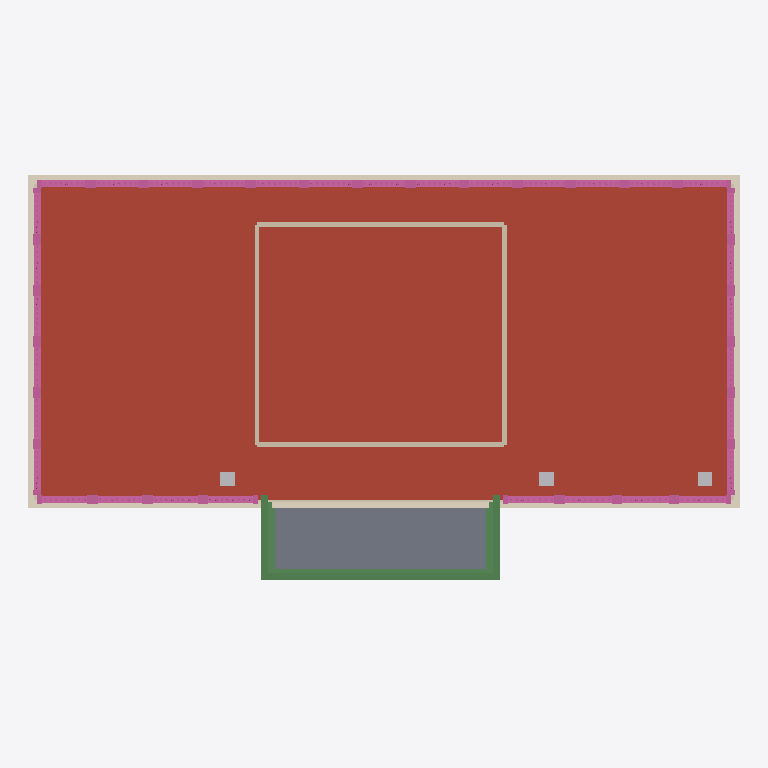
Plan cut of the same IFC building model at storey 'Roof' (level 10.90 m, cut at 12.30 m), seen from above with north up, elements coloured by IFC class (only those large enough to see are counted): 5 railings (pink), 5 walls (beige), 4 beams (green), 3 other elements (light grey), 1 roof (red-brown), 1 slab (grey), 1 covering (cream). Cut surfaces are drawn darker.
Extent 51.8 m × 30.4 m × 24.7 m (x, y, z). Storeys (3): Ground at 0.00 m; Upper at 4.65 m; Roof at 10.90 m. Elements (204): 85 IfcCovering, 68 IfcWindow, 17 IfcWall, 8 IfcColumn, 7 IfcSlab, 5 IfcBeam, 5 IfcRailing, 3 IfcChimney, 3 IfcRoof, 1 IfcDoor, 1 IfcLightFixture, 1 IfcMember.

HEADER;
FILE_DESCRIPTION(('ViewDefinition[DesignTransferView]'),'2;1');
FILE_NAME('/dev/null','2026-09-14T12:49:00+03:00',(''),(''),'IfcOpenShell 0.8.5','IfcOpenShell 0.8.5','Nobody');
FILE_SCHEMA(('IFC4'));
ENDSEC;
DATA;
#1=IFCPROJECT('3XwbrCJBz8e8kQF7cy$Tbw',$,'Photograph reconstruction – classical residence',$,$,$,$,(#10),#5);
#12=IFCSITE('270kxca$LFOwshbJ3ojTgW',$,'Site',$,$,$,$,$,$,$,$,$,$,$);
#13=IFCBUILDING('39euETIZfFvA5MMPlpiSbY',$,'Photographed residence',$,$,$,$,$,$,$,$,$);
#14=IFCBUILDINGSTOREY('3nkiCau2X8v8bEH4d5eSzy',$,'Ground',$,$,$,$,$,$,0.0);
#15=IFCBUILDINGSTOREY('2EaurLhMz6vBPUcbu7UROA',$,'Upper',$,$,$,$,$,$,4.65);
#16=IFCBUILDINGSTOREY('3XMKIGARn7yB_juIiWACyr',$,'Roof',$,$,$,$,$,$,10.9);
#419=IFCROOF('23CT2ASjPCP8BndG8j8UdN',$,'Assumed low-pitch main roof simplified as flat',$,$,#435,#429,$,$);
#3259=IFCSLAB('1XvEikQzL12vnOh$2Hp6QB',$,'Portico ceiling plate',$,$,#3277,#3271,$,$);
#372=IFCCOVERING('0rZSLQWbr5dwZ8B73uBNvc',$,'Main cornice',$,$,#414,#408,$,$);
#21388=IFCRAILING('0ekY3$NOj6pxXTH1qtVZxH',$,'Assumed rear roof balustrade',$,$,#35046,#35040,$,$);
#3181=IFCBEAM('18QMXkKsL5M8h7JHTxqrIR',$,'Portico upper fascia',$,$,#3215,#3209,$,$);
#35051=IFCRAILING('0qFkXY8f58PRnEti2FRZQh',$,'Assumed left roof balustrade',$,$,#41373,#41367,$,$);
#41378=IFCRAILING('0j0hGQMJTFReQKzt6GtCI8',$,'Assumed right roof balustrade',$,$,#47700,#47694,$,$);
#17157=IFCRAILING('0CAa8XM3vD2ehI82wdUEFA',$,'Front right roof balustrade',$,$,#21383,#21377,$,$);
#12926=IFCRAILING('2x5_iBspP3CgR$zhjtQy9C',$,'Front left roof balustrade',$,$,#17152,#17146,$,$);
#3356=IFCWALL('0777zIsR9CvQsEoxL29lpd',$,'Rooftop enclosure front',$,$,#3374,#3368,$,$);
#3379=IFCWALL('3ik1Jo$hD2K9S716BZuCFQ',$,'Rooftop enclosure rear',$,$,#3397,#3391,$,$);
#3425=IFCWALL('2jV5KyzqL6EQA7cywEwfmH',$,'Rooftop enclosure right',$,$,#3443,#3437,$,$);
#3103=IFCBEAM('3nbFJzm2L94uszntIQlDma',$,'Portico frieze',$,$,#3137,#3131,$,$);
#3402=IFCWALL('1V5BXW$G5228yjQsgrrvX1',$,'Rooftop enclosure left',$,$,#3420,#3414,$,$);
#3064=IFCBEAM('3AW3Xk6f94vB35IdV5tbrm',$,'Portico architrave',$,$,#3098,#3092,$,$);
#440=IFCWALL('3Zyg_T2PLAbOqsXSgGYnJn',$,'front parapet base',$,$,#458,#452,$,$);
#47705=IFCCHIMNEY('0xhYdCVTz7pu_S5v4U$Ja7',$,'left visible chimney',$,$,#47739,#47733,$,.USERDEFINED.);
#47744=IFCCHIMNEY('1Yo747vxLC0OTYStQcF3tB',$,'right visible chimney',$,$,#47778,#47772,$,.USERDEFINED.);
#47783=IFCCHIMNEY('0S_ms8ipT99PcI$9aTVefM',$,'far-right visible chimney',$,$,#47817,#47811,$,.USERDEFINED.);
#3142=IFCBEAM('3SBTtwuf1CNAnEXM9IyFxG',$,'Portico cornice',$,$,#3176,#3170,$,$);
ENDSEC;
